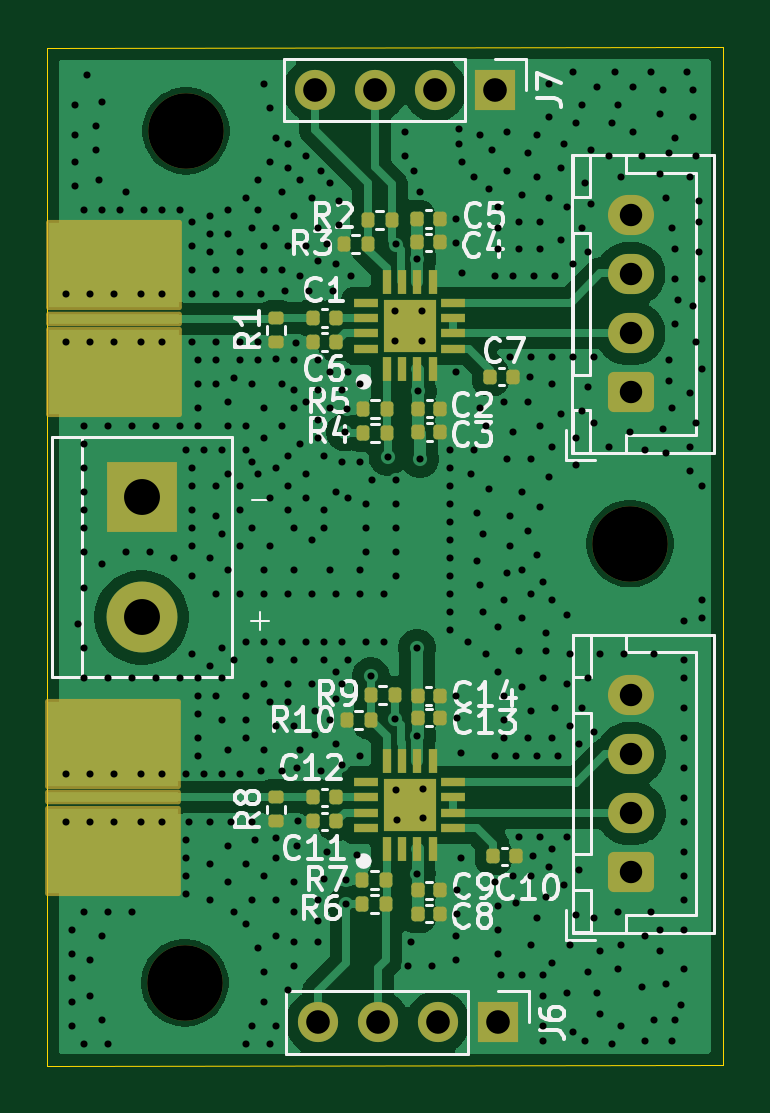
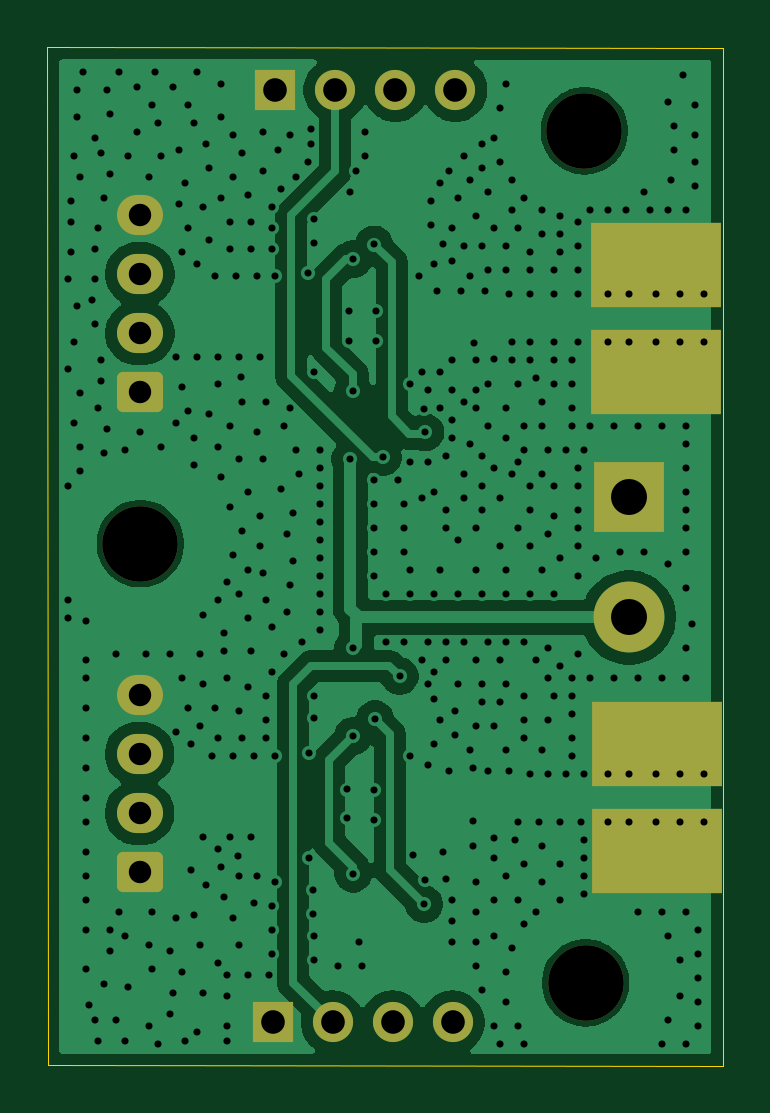
Circuit board: 11 layer files. Board 28.6 x 43.1 mm.
- bottom_copper: power_detector-B_Cu.gbr (52073 bytes)
- bottom_mask: power_detector-B_Mask.gbr (2126 bytes)
- bottom_silk: power_detector-B_Silkscreen.gbr (458 bytes)
- outline: power_detector-Edge_Cuts.gbr (727 bytes)
- top_copper: power_detector-F_Cu.gbr (81473 bytes)
- top_mask: power_detector-F_Mask.gbr (5448 bytes)
- top_silk: power_detector-F_Silkscreen.gbr (40191 bytes)
- inner_copper: power_detector-GND_0.gbr (51252 bytes)
- inner_copper: power_detector-GND_1.gbr (51252 bytes)
- drill: power_detector-NPTH.drl (380 bytes)
- drill: power_detector-PTH.drl (10092 bytes)

=== bottom_copper: power_detector-B_Cu.gbr (52073 bytes, source omitted) ===
=== bottom_mask: power_detector-B_Mask.gbr (2126 bytes, source withheld) ===
=== bottom_silk: power_detector-B_Silkscreen.gbr ===
%TF.GenerationSoftware,KiCad,Pcbnew,9.0.0*%
%TF.CreationDate,2025-04-16T15:55:05+03:00*%
%TF.ProjectId,power_detector,706f7765-725f-4646-9574-6563746f722e,rev?*%
%TF.SameCoordinates,Original*%
%TF.FileFunction,Legend,Bot*%
%TF.FilePolarity,Positive*%
%FSLAX46Y46*%
G04 Gerber Fmt 4.6, Leading zero omitted, Abs format (unit mm)*
G04 Created by KiCad (PCBNEW 9.0.0) date 2025-04-16 15:55:05*
%MOMM*%
%LPD*%
G01*
G04 APERTURE LIST*
G04 APERTURE END LIST*
M02*

=== outline: power_detector-Edge_Cuts.gbr ===
%TF.GenerationSoftware,KiCad,Pcbnew,9.0.0*%
%TF.CreationDate,2025-04-16T15:55:05+03:00*%
%TF.ProjectId,power_detector,706f7765-725f-4646-9574-6563746f722e,rev?*%
%TF.SameCoordinates,Original*%
%TF.FileFunction,Profile,NP*%
%FSLAX46Y46*%
G04 Gerber Fmt 4.6, Leading zero omitted, Abs format (unit mm)*
G04 Created by KiCad (PCBNEW 9.0.0) date 2025-04-16 15:55:05*
%MOMM*%
%LPD*%
G01*
G04 APERTURE LIST*
%TA.AperFunction,Profile*%
%ADD10C,0.050000*%
%TD*%
G04 APERTURE END LIST*
D10*
X44170600Y-62992000D02*
X44157900Y-98969535D01*
X72764652Y-98947264D02*
X72771000Y-55853813D01*
X44157900Y-98969535D02*
X72764649Y-98947264D01*
X72771000Y-55853813D02*
X44160215Y-55880000D01*
X44160215Y-55880000D02*
X44170600Y-62992000D01*
M02*

=== top_copper: power_detector-F_Cu.gbr (81473 bytes, source omitted) ===
=== top_mask: power_detector-F_Mask.gbr ===
%TF.GenerationSoftware,KiCad,Pcbnew,9.0.0*%
%TF.CreationDate,2025-04-16T15:55:05+03:00*%
%TF.ProjectId,power_detector,706f7765-725f-4646-9574-6563746f722e,rev?*%
%TF.SameCoordinates,Original*%
%TF.FileFunction,Soldermask,Top*%
%TF.FilePolarity,Negative*%
%FSLAX46Y46*%
G04 Gerber Fmt 4.6, Leading zero omitted, Abs format (unit mm)*
G04 Created by KiCad (PCBNEW 9.0.0) date 2025-04-16 15:55:05*
%MOMM*%
%LPD*%
G01*
G04 APERTURE LIST*
G04 Aperture macros list*
%AMRoundRect*
0 Rectangle with rounded corners*
0 $1 Rounding radius*
0 $2 $3 $4 $5 $6 $7 $8 $9 X,Y pos of 4 corners*
0 Add a 4 corners polygon primitive as box body*
4,1,4,$2,$3,$4,$5,$6,$7,$8,$9,$2,$3,0*
0 Add four circle primitives for the rounded corners*
1,1,$1+$1,$2,$3*
1,1,$1+$1,$4,$5*
1,1,$1+$1,$6,$7*
1,1,$1+$1,$8,$9*
0 Add four rect primitives between the rounded corners*
20,1,$1+$1,$2,$3,$4,$5,0*
20,1,$1+$1,$4,$5,$6,$7,0*
20,1,$1+$1,$6,$7,$8,$9,0*
20,1,$1+$1,$8,$9,$2,$3,0*%
G04 Aperture macros list end*
%ADD10RoundRect,0.102000X-2.770000X0.205000X-2.770000X-0.205000X2.770000X-0.205000X2.770000X0.205000X0*%
%ADD11RoundRect,0.102000X-2.770000X1.805000X-2.770000X-1.805000X2.770000X-1.805000X2.770000X1.805000X0*%
%ADD12RoundRect,0.140000X-0.140000X-0.170000X0.140000X-0.170000X0.140000X0.170000X-0.140000X0.170000X0*%
%ADD13RoundRect,0.135000X-0.135000X-0.185000X0.135000X-0.185000X0.135000X0.185000X-0.135000X0.185000X0*%
%ADD14RoundRect,0.250000X0.725000X-0.600000X0.725000X0.600000X-0.725000X0.600000X-0.725000X-0.600000X0*%
%ADD15O,1.950000X1.700000*%
%ADD16C,3.200000*%
%ADD17RoundRect,0.135000X0.135000X0.185000X-0.135000X0.185000X-0.135000X-0.185000X0.135000X-0.185000X0*%
%ADD18R,3.000000X3.000000*%
%ADD19C,3.000000*%
%ADD20RoundRect,0.135000X0.185000X-0.135000X0.185000X0.135000X-0.185000X0.135000X-0.185000X-0.135000X0*%
%ADD21R,0.350000X1.050000*%
%ADD22R,1.050000X0.350000*%
%ADD23R,2.250000X2.250000*%
%ADD24R,1.700000X1.700000*%
%ADD25O,1.700000X1.700000*%
G04 APERTURE END LIST*
D10*
%TO.C,J8*%
X46964600Y-87606400D03*
D11*
X46964600Y-85346400D03*
X46964600Y-89866400D03*
%TD*%
D10*
%TO.C,J5*%
X46990000Y-67336000D03*
D11*
X46990000Y-65076000D03*
X46990000Y-69596000D03*
%TD*%
D12*
%TO.C,C12*%
X55428000Y-87604600D03*
X56388000Y-87604600D03*
%TD*%
D13*
%TO.C,R5*%
X57529000Y-71160100D03*
X58549000Y-71160100D03*
%TD*%
D14*
%TO.C,J9*%
X68867800Y-90770400D03*
D15*
X68867800Y-88270400D03*
X68867800Y-85770400D03*
X68867800Y-83270400D03*
%TD*%
D16*
%TO.C,H2*%
X49987200Y-95453200D03*
%TD*%
D12*
%TO.C,C11*%
X55425400Y-88620600D03*
X56385400Y-88620600D03*
%TD*%
%TO.C,C4*%
X59819600Y-64109600D03*
X60779600Y-64109600D03*
%TD*%
D13*
%TO.C,R3*%
X56716200Y-64160400D03*
X57736200Y-64160400D03*
%TD*%
D16*
%TO.C,H3*%
X68834000Y-76860400D03*
%TD*%
D12*
%TO.C,C5*%
X59819600Y-63119000D03*
X60779600Y-63119000D03*
%TD*%
D17*
%TO.C,R9*%
X58879200Y-83286600D03*
X57859200Y-83286600D03*
%TD*%
D18*
%TO.C,J3*%
X48158400Y-74904600D03*
D19*
X48158400Y-79984600D03*
%TD*%
D20*
%TO.C,R8*%
X53848000Y-88622600D03*
X53848000Y-87602600D03*
%TD*%
D17*
%TO.C,R2*%
X58752200Y-63144400D03*
X57732200Y-63144400D03*
%TD*%
D20*
%TO.C,R1*%
X53848000Y-68328000D03*
X53848000Y-67308000D03*
%TD*%
D13*
%TO.C,R10*%
X56843200Y-84328000D03*
X57863200Y-84328000D03*
%TD*%
D12*
%TO.C,C13*%
X59845000Y-84226400D03*
X60805000Y-84226400D03*
%TD*%
D21*
%TO.C,IC1*%
X58533000Y-69485000D03*
X59183000Y-69485000D03*
X59833000Y-69485000D03*
X60483000Y-69485000D03*
D22*
X61358000Y-68610000D03*
X61358000Y-67960000D03*
X61358000Y-67310000D03*
X61358000Y-66660000D03*
D21*
X60483000Y-65785000D03*
X59833000Y-65785000D03*
X59183000Y-65785000D03*
X58533000Y-65785000D03*
D22*
X57658000Y-66660000D03*
X57658000Y-67310000D03*
X57658000Y-67960000D03*
X57658000Y-68610000D03*
D23*
X59508000Y-67635000D03*
%TD*%
D12*
%TO.C,C9*%
X59845000Y-91541600D03*
X60805000Y-91541600D03*
%TD*%
%TO.C,C2*%
X59847600Y-71145400D03*
X60807600Y-71145400D03*
%TD*%
%TO.C,C10*%
X63045400Y-90093800D03*
X64005400Y-90093800D03*
%TD*%
D14*
%TO.C,J10*%
X68859400Y-70455800D03*
D15*
X68859400Y-67955800D03*
X68859400Y-65455800D03*
X68859400Y-62955800D03*
%TD*%
D21*
%TO.C,IC2*%
X58533000Y-89775000D03*
X59183000Y-89775000D03*
X59833000Y-89775000D03*
X60483000Y-89775000D03*
D22*
X61358000Y-88900000D03*
X61358000Y-88250000D03*
X61358000Y-87600000D03*
X61358000Y-86950000D03*
D21*
X60483000Y-86075000D03*
X59833000Y-86075000D03*
X59183000Y-86075000D03*
X58533000Y-86075000D03*
D22*
X57658000Y-86950000D03*
X57658000Y-87600000D03*
X57658000Y-88250000D03*
X57658000Y-88900000D03*
D23*
X59508000Y-87925000D03*
%TD*%
D17*
%TO.C,R4*%
X58551000Y-72176100D03*
X57531000Y-72176100D03*
%TD*%
D12*
%TO.C,C14*%
X59842400Y-83312000D03*
X60802400Y-83312000D03*
%TD*%
%TO.C,C8*%
X59845000Y-92532200D03*
X60805000Y-92532200D03*
%TD*%
D16*
%TO.C,H1*%
X50038000Y-59385200D03*
%TD*%
D12*
%TO.C,C6*%
X55425400Y-68326000D03*
X56385400Y-68326000D03*
%TD*%
D17*
%TO.C,R6*%
X58523600Y-92100400D03*
X57503600Y-92100400D03*
%TD*%
D12*
%TO.C,C7*%
X62921000Y-69799200D03*
X63881000Y-69799200D03*
%TD*%
D13*
%TO.C,R7*%
X57503600Y-91084400D03*
X58523600Y-91084400D03*
%TD*%
D12*
%TO.C,C1*%
X55428000Y-67310000D03*
X56388000Y-67310000D03*
%TD*%
D24*
%TO.C,J6*%
X63236000Y-97129600D03*
D25*
X60696000Y-97129600D03*
X58156000Y-97129600D03*
X55616000Y-97129600D03*
%TD*%
D24*
%TO.C,J7*%
X63119000Y-57658000D03*
D25*
X60579000Y-57658000D03*
X58039000Y-57658000D03*
X55499000Y-57658000D03*
%TD*%
D12*
%TO.C,C3*%
X59847600Y-72136000D03*
X60807600Y-72136000D03*
%TD*%
M02*

=== top_silk: power_detector-F_Silkscreen.gbr (40191 bytes, source omitted) ===
=== inner_copper: power_detector-GND_0.gbr (51252 bytes, source omitted) ===
=== inner_copper: power_detector-GND_1.gbr (51252 bytes, source omitted) ===
=== drill: power_detector-NPTH.drl ===
M48
; DRILL file {KiCad 9.0.0} date 2025-04-16T15:55:20+0300
; FORMAT={-:-/ absolute / metric / decimal}
; #@! TF.CreationDate,2025-04-16T15:55:20+03:00
; #@! TF.GenerationSoftware,Kicad,Pcbnew,9.0.0
; #@! TF.FileFunction,NonPlated,1,4,NPTH
FMAT,2
METRIC
; #@! TA.AperFunction,NonPlated,NPTH,ComponentDrill
T1C3.200
%
G90
G05
T1
X49.987Y-95.453
X50.038Y-59.385
X68.834Y-76.86
M30

=== drill: power_detector-PTH.drl (10092 bytes, source omitted) ===
